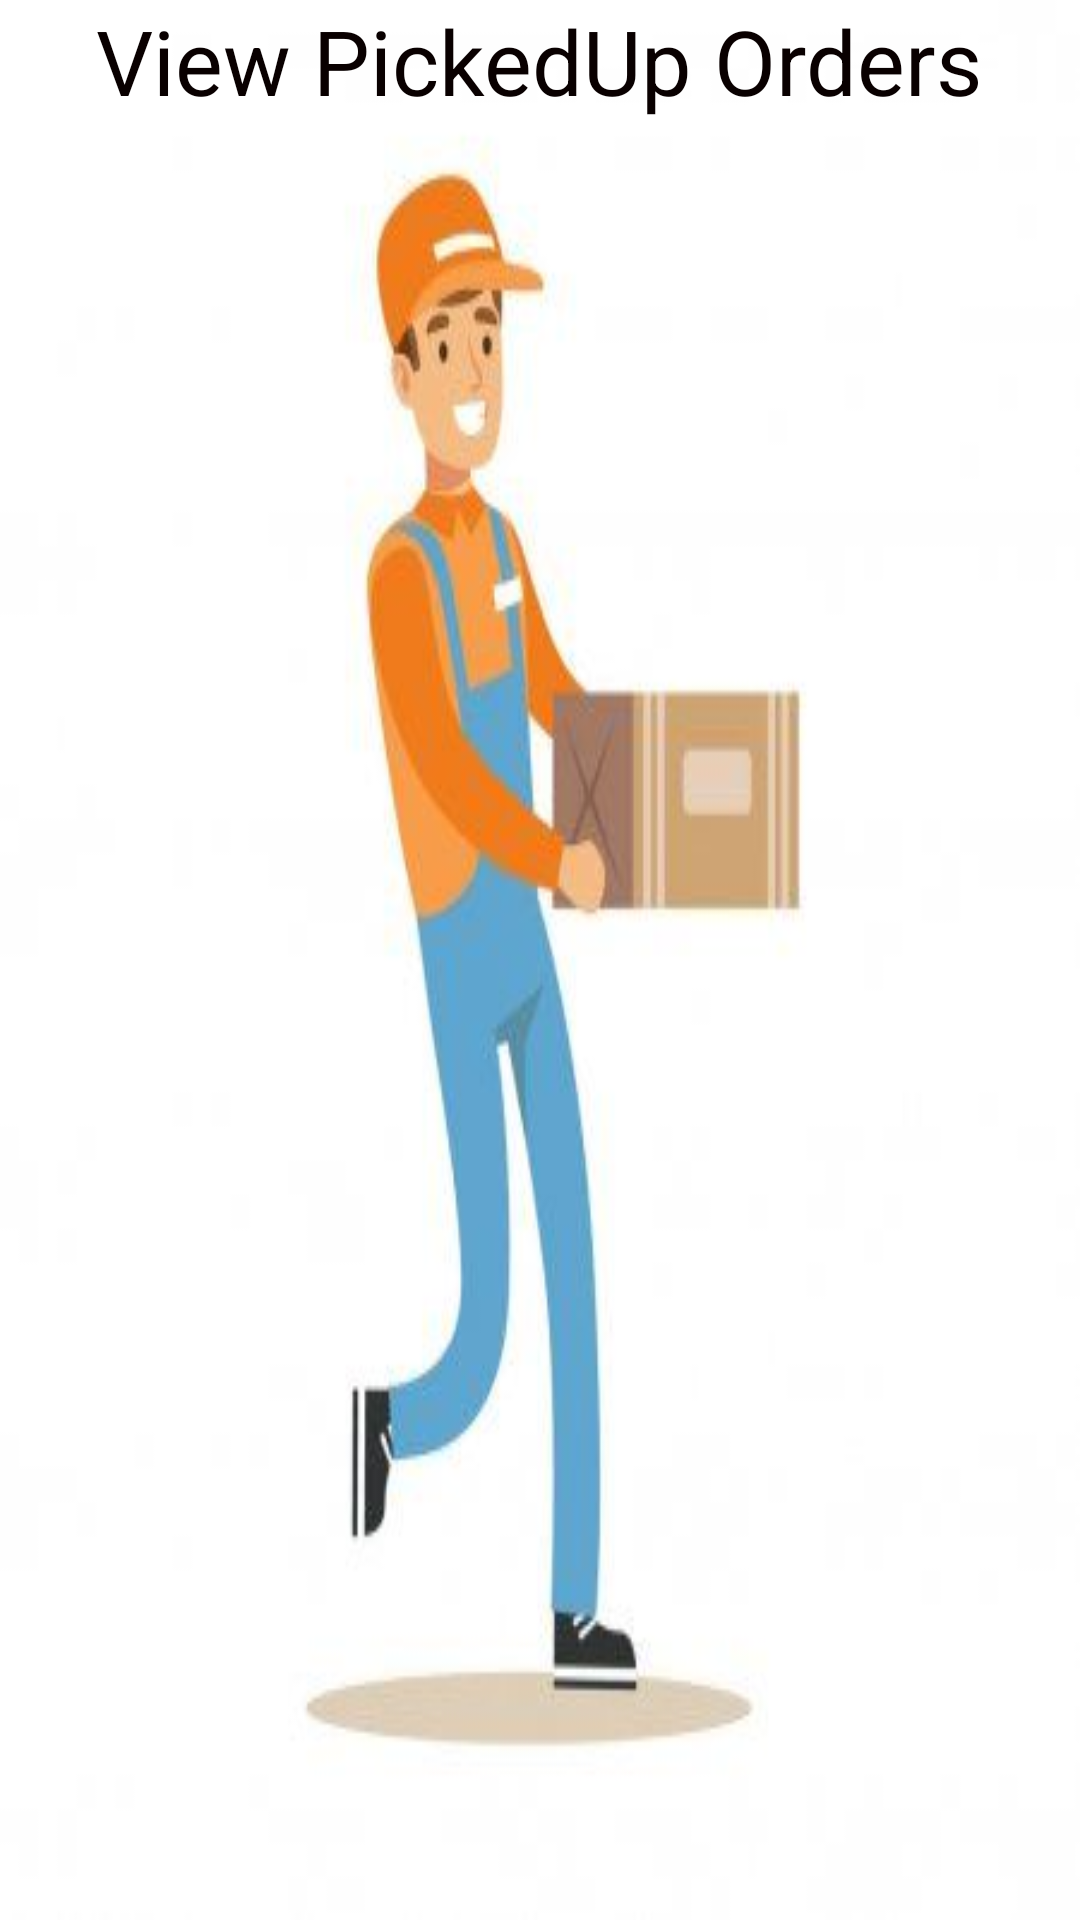

Write the Android layout XML for this screen, with the resource values it uses.
<!-- AndroidManifest.xml: application theme Theme.C_BIN -->
<!-- res/layout/activity_deliveryvieworderspickedup.xml -->
<?xml version="1.0" encoding="utf-8"?>
<LinearLayout xmlns:android="http://schemas.android.com/apk/res/android"
    xmlns:app="http://schemas.android.com/apk/res-auto"
    xmlns:tools="http://schemas.android.com/tools"
    android:layout_width="match_parent"
    android:layout_height="match_parent"
    android:gravity="center"
    android:orientation="vertical"
    android:background="@drawable/baccargo"
    tools:context=".Deliveryvieworderspickedup">

    <TextView
        android:id="@+id/textView4"
        android:layout_width="wrap_content"
        android:layout_height="wrap_content"
        android:textColor="#090000"
        android:textSize="30dp"
        android:text="View PickedUp Orders" />

    <ListView
        android:id="@+id/lvview"
        android:layout_width="match_parent"
        android:layout_height="match_parent"
        android:layout_marginTop="20dp"/>

</LinearLayout>
<!-- resources referenced by this layout -->
<resources>
  <!-- drawable baccargo: jpg bitmap (drawable, 9467 bytes) -->
  <style name="Theme.C_BIN" parent="Theme.MaterialComponents.DayNight.DarkActionBar">
          
          <item name="colorPrimary">@color/purple_500</item>
          <item name="colorPrimaryVariant">@color/purple_700</item>
          <item name="colorOnPrimary">@color/white</item>
          
          <item name="colorSecondary">@color/teal_200</item>
          <item name="colorSecondaryVariant">@color/teal_700</item>
          <item name="colorOnSecondary">@color/black</item>
          
          <item name="android:statusBarColor" tools:targetApi="l">?attr/colorPrimaryVariant</item>
          
      </style>
  <!-- not gathered from this repository: default colours our renderer supplied (Android Studio template values) -->
  <color name="purple_500">#FF6200EE</color>
  <color name="purple_700">#FF3700B3</color>
  <color name="teal_200">#FF03DAC5</color>
  <color name="teal_700">#FF018786</color>
  <color name="black">#FF000000</color>
  <color name="white">#FFFFFFFF</color>
</resources>
